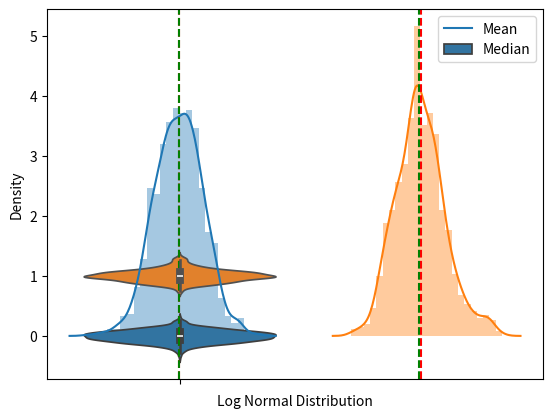

Write Python code to recreate this figure.
#6th Question:

import numpy as np
import pandas as pd
import seaborn as sns
import matplotlib.pyplot as plt

mu, sigma = 0,0.1

std = np.random.normal(mu,sigma,1000)
log = np.random.lognormal(mu, sigma, 1000)

normal_dist = list(std)
log_normal = list(log)

data = {'Normal Distribution': normal_dist, 'Log Normal Distribution': log_normal}

df6 = pd.DataFrame(data)

mean = df6['Normal Distribution'].mean()
median = df6['Normal Distribution'].median()

mean_log = df6['Log Normal Distribution'].mean()
median_log = df6['Log Normal Distribution'].median()

f, ax_hist = plt.subplots(1)

sns.distplot(normal_dist, ax=ax_hist)
sns.violinplot(df6['Normal Distribution'])

plt.axvline(mean, color='r', linestyle='--')
plt.axvline(median, color='g', linestyle='--')

plt.legend({'Mean':mean, 'Median':median})

sns.distplot(df6['Log Normal Distribution'], ax=ax_hist)
sns.violinplot(df6['Log Normal Distribution'])

plt.axvline(mean_log, color='r', linestyle='--')
plt.axvline(median_log, color='g', linestyle='--')

plt.legend({'Mean':mean_log,'Median':median_log})

plt.show()